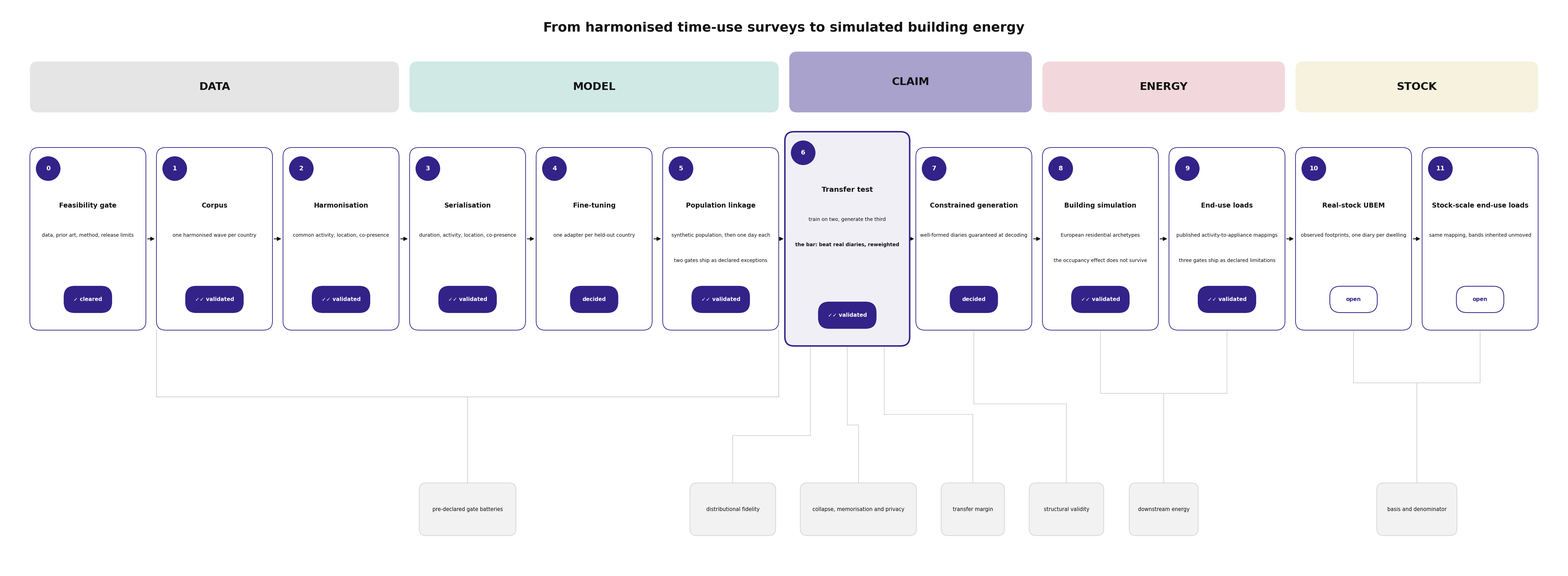

This figure's Python source: (Note: this script raises an exception after producing the figure.)
# -*- coding: utf-8 -*-
"""Figure 1 - the pipeline, Steps 0 to 11.

Built in code on 2026-09-14 on the author's instruction ("ok if possible you
create these failed images"), after four generator rounds failed to clear
FINDING 282 (canvas capped at 1376 x 768), FINDING 286 (a repeated word on
card 11) and FINDING 289 (two instruction words drawn as extra tiles).

EVERY string drawn here is copied verbatim from the frozen TEXT INVENTORY of
`Prompts_Images/4thJ_pipeline_steps_figure.md` Section 11.  No wording is
invented and no wording is altered.  House palette only; no green, no red.
"""
import os
import matplotlib
matplotlib.use("Agg")
import matplotlib.pyplot as plt
from matplotlib.patches import FancyBboxPatch, Circle, FancyArrowPatch
from matplotlib.lines import Line2D

plt.rcParams["font.family"] = "sans-serif"
plt.rcParams["font.sans-serif"] = ["DejaVu Sans", "Arial", "Helvetica"]

# ---------------------------------------------------------------- palette
ROSE = "#CC6677"
INDIGO = "#332288"
TEAL = "#44AA99"
SAND = "#DDCC77"
WINE = "#882255"
GREY_L = "#F2F2F2"
GREY_M = "#D0D0D0"
INK = "#111111"


def tint(hexcol, frac):
    """Blend hexcol toward white; frac is the amount of hexcol kept."""
    r = int(hexcol[1:3], 16); g = int(hexcol[3:5], 16); b = int(hexcol[5:7], 16)
    r = int(255 - (255 - r) * frac)
    g = int(255 - (255 - g) * frac)
    b = int(255 - (255 - b) * frac)
    return "#%02X%02X%02X" % (r, g, b)


# ---------------------------------------------------------------- geometry
W, H = 44.4, 16.2
FIG_DPI = 100

fig = plt.figure(figsize=(W, H), dpi=FIG_DPI)
ax = fig.add_axes([0, 0, 1, 1])
ax.set_xlim(0, W)
ax.set_ylim(0, H)
ax.set_aspect("equal")
ax.axis("off")
fig.patch.set_facecolor("white")

CARD_W = 3.30
CARD_H = 5.20
CARD_Y = 6.90
PITCH = 3.60
X0 = 0.60


def cx(i):
    return X0 + (i + 0.5) * PITCH


# ---------------------------------------------------------------- title (1 line)
TITLE = "From harmonised time-use surveys to simulated building energy"
ax.text(W / 2.0, 15.50, TITLE, ha="center", va="center",
        fontsize=27, color=INK, weight="bold")

# ---------------------------------------------------------------- five bands
BAND_Y = 13.10
BAND_H = 1.45
bands = [
    ("DATA",   0, 2, tint(GREY_M, 0.55), BAND_H),
    ("MODEL",  3, 5, tint(TEAL, 0.25), BAND_H),
    ("CLAIM",  6, 7, tint(INDIGO, 0.42), BAND_H + 0.28),
    ("ENERGY", 8, 9, tint(ROSE, 0.25), BAND_H),
    ("STOCK", 10, 11, tint(SAND, 0.25), BAND_H),
]
for label, a, b, col, bh in bands:
    xa = cx(a) - CARD_W / 2.0
    xb = cx(b) + CARD_W / 2.0
    ax.add_patch(FancyBboxPatch((xa, BAND_Y), xb - xa, bh,
                                boxstyle="round,pad=0,rounding_size=0.22",
                                facecolor=col, edgecolor="none", zorder=1))
    ax.text((xa + xb) / 2.0, BAND_Y + bh / 2.0, label, ha="center", va="center",
            fontsize=22, color=INK, weight="bold", zorder=2)

# ---------------------------------------------------------------- the twelve cards
# (digit, title, [body lines], chip word)
CARDS = [
    (0,  "Feasibility gate",          ["data, prior art, method, release limits"], "cleared"),
    (1,  "Corpus",                    ["one harmonised wave per country"], "validated"),
    (2,  "Harmonisation",             ["common activity, location, co-presence"], "validated"),
    (3,  "Serialisation",             ["duration, activity, location, co-presence"], "validated"),
    (4,  "Fine-tuning",               ["one adapter per held-out country"], "decided"),
    (5,  "Population linkage",        ["synthetic population, then one day each",
                                       "two gates ship as declared exceptions"], "validated"),
    (6,  "Transfer test",             ["train on two, generate the third",
                                       "the bar: beat real diaries, reweighted"], "validated"),
    (7,  "Constrained generation",    ["well-formed diaries guaranteed at decoding"], "decided"),
    (8,  "Building simulation",       ["European residential archetypes",
                                       "the occupancy effect does not survive"], "validated"),
    (9,  "End-use loads",             ["published activity-to-appliance mappings",
                                       "three gates ship as declared limitations"], "validated"),
    (10, "Real-stock UBEM",           ["observed footprints, one diary per dwelling"], "open"),
    (11, "Stock-scale end-use loads", ["same mapping, bands inherited unmoved"], "open"),
]

# mechanical word-count guard, straight from the prompt's table
WORDCOUNTS = {0: [6], 1: [5], 2: [4], 3: [4], 4: [5], 5: [6, 6],
              6: [6, 6], 7: [5], 8: [3, 6], 9: [3, 6], 10: [6], 11: [5]}
for n, t, lines, chip in CARDS:
    got = [len(l.split()) for l in lines]
    if got != WORDCOUNTS[n]:
        raise SystemExit("ABORT card %d word count %s, expected %s" % (n, got, WORDCOUNTS[n]))

CHECK = u"✓"
CHIP_GLYPH = {"cleared": CHECK + " ", "validated": CHECK + CHECK + " ",
              "decided": "", "open": ""}

texts_to_measure = []   # (artist, allowed_width_in_units)

for n, title, lines, chip in CARDS:
    big = (n == 6)
    w = CARD_W + (0.25 if big else 0.0)
    h = CARD_H + (0.90 if big else 0.0)
    x = cx(n) - w / 2.0
    y = CARD_Y - (0.45 if big else 0.0)
    ax.add_patch(FancyBboxPatch((x, y), w, h,
                                boxstyle="round,pad=0,rounding_size=0.26",
                                facecolor=tint(INDIGO, 0.07) if big else "white",
                                edgecolor=INDIGO, linewidth=3.0 if big else 1.4,
                                zorder=3))
    top = y + h
    # digit circle
    ax.add_patch(Circle((x + 0.52, top - 0.60), 0.35, facecolor=INDIGO,
                        edgecolor="none", zorder=4))
    ax.text(x + 0.52, top - 0.60, str(n), ha="center", va="center",
            fontsize=13, color="white", weight="bold", zorder=5)
    # title
    t = ax.text(cx(n), top - 1.65, title, ha="center", va="center",
                fontsize=14.5 if big else 13.5, color=INK, weight="bold", zorder=5)
    texts_to_measure.append((t, w - 0.22))
    # body lines
    by = top - 2.50
    for k, line in enumerate(lines):
        bold = (big and line.startswith("the bar:"))
        t = ax.text(cx(n), by - k * 0.72, line, ha="center", va="center",
                    fontsize=10.0, color=INK, zorder=5,
                    weight="bold" if bold else "normal")
        texts_to_measure.append((t, w - 0.18))
    # chip
    label = CHIP_GLYPH[chip] + chip
    filled = chip in ("cleared", "validated", "decided")
    chw = max(0.095 * len(label) + 0.50, 1.35)
    chw = min(chw, w - 0.30)
    chx = cx(n) - chw / 2.0
    chy = y + 0.50
    ax.add_patch(FancyBboxPatch((chx, chy), chw, 0.75,
                                boxstyle="round,pad=0,rounding_size=0.30",
                                facecolor=INDIGO if filled else "white",
                                edgecolor=INDIGO, linewidth=1.6, zorder=4))
    t = ax.text(cx(n), chy + 0.375, label, ha="center", va="center",
                fontsize=11, color="white" if filled else INDIGO,
                weight="bold", zorder=5)
    texts_to_measure.append((t, chw - 0.10))

# ---------------------------------------------------------------- spine arrows
SPINE_Y = CARD_Y + CARD_H / 2.0
for n in range(11):
    xa = cx(n) + (CARD_W / 2.0) + (0.11 if n == 6 else 0.0)
    xb = cx(n + 1) - (CARD_W / 2.0) - (0.11 if n + 1 == 6 else 0.0)
    ax.add_patch(FancyArrowPatch((xa + 0.02, SPINE_Y), (xb - 0.02, SPINE_Y),
                                 arrowstyle="-|>", mutation_scale=16,
                                 linewidth=1.8, color=INK, zorder=2))

# ---------------------------------------------------------------- seven tiles
TILE_Y = 1.05
TILE_H = 1.50
BRACKET_Y = 5.00

# (label, tile centre x, list of (card index, x-offset on that card's bottom edge))
TILES = [
    ("pre-declared gate batteries",        None),          # square bracket, cards 1-5
    ("distributional fidelity",            [(6, -1.05)]),
    ("collapse, memorisation and privacy", [(6, 0.0)]),
    ("transfer margin",                    [(6, 1.05)]),
    ("structural validity",                [(7, 0.0)]),
    ("downstream energy",                  [(8, 0.0), (9, 0.0)]),
    ("basis and denominator",              [(10, 0.0), (11, 0.0)]),
]


def tile_w(label):
    return max(0.079 * len(label) + 0.62, 1.5)


# lay the seven tiles out left to right, each as near its target as a 0.70 gap allows
GAP = 0.70
targets_x = [cx(3), cx(6), cx(6), cx(6), cx(7),
             (cx(8) + cx(9)) / 2.0, (cx(10) + cx(11)) / 2.0]
widths = [tile_w(t[0]) for t in TILES]
# the three card-6 tiles are placed as one group centred on card 6
grp = widths[1] + widths[2] + widths[3] + 2 * GAP
gx = cx(6) - grp / 2.0
centres = [0.0] * 7
centres[1] = gx + widths[1] / 2.0
centres[2] = gx + widths[1] + GAP + widths[2] / 2.0
centres[3] = gx + widths[1] + GAP + widths[2] + GAP + widths[3] / 2.0
centres[0] = min(targets_x[0], gx - GAP - widths[0] / 2.0)
right = centres[3] + widths[3] / 2.0
for i in (4, 5, 6):
    centres[i] = max(targets_x[i], right + GAP + widths[i] / 2.0)
    right = centres[i] + widths[i] / 2.0
if right > W - 0.4:
    raise SystemExit("ABORT: tile row overruns the canvas at %.2f" % right)

TILES = [(lab, centres[i], tgt) for i, (lab, tgt) in enumerate(TILES)]

for _ti, (label, tcx, targets) in enumerate(TILES):
    tw = max(0.079 * len(label) + 0.62, 1.5)
    ax.add_patch(FancyBboxPatch((tcx - tw / 2.0, TILE_Y), tw, TILE_H,
                                boxstyle="round,pad=0,rounding_size=0.20",
                                facecolor=GREY_L, edgecolor=GREY_M,
                                linewidth=1.2, zorder=3))
    t = ax.text(tcx, TILE_Y + TILE_H / 2.0, label, ha="center", va="center",
                fontsize=10.5, color=INK, zorder=5)
    texts_to_measure.append((t, tw - 0.16))

    if targets is None:
        # one square bracket spanning cards 1 to 5, stem down to the tile
        xa = cx(1) - CARD_W / 2.0
        xb = cx(5) + CARD_W / 2.0
        ax.add_line(Line2D([xa, xb], [BRACKET_Y, BRACKET_Y],
                           color=GREY_M, linewidth=1.6, zorder=2))
        ax.add_line(Line2D([xa, xa], [BRACKET_Y, CARD_Y],
                           color=GREY_M, linewidth=1.6, zorder=2))
        ax.add_line(Line2D([xb, xb], [BRACKET_Y, CARD_Y],
                           color=GREY_M, linewidth=1.6, zorder=2))
        ax.add_line(Line2D([tcx, tcx], [TILE_Y + TILE_H, BRACKET_Y],
                           color=GREY_M, linewidth=1.6, zorder=2))
    else:
        for card_i, dx in targets:
            bx = cx(card_i) + dx
            by = CARD_Y - (0.45 if card_i == 6 else 0.0)
            mid = 3.60 + 0.30 * _ti
            ax.add_line(Line2D([tcx, tcx, bx, bx],
                               [TILE_Y + TILE_H, mid, mid, by],
                               color=GREY_M, linewidth=1.3,
                               solid_joinstyle="miter", zorder=2))

# ---------------------------------------------------------------- overflow check
fig.canvas.draw()
renderer = fig.canvas.get_renderer()
px_per_unit = FIG_DPI
bad = []
for t, allow in texts_to_measure:
    bb = t.get_window_extent(renderer=renderer)
    if bb.width / px_per_unit > allow:
        bad.append((t.get_text(), round(bb.width / px_per_unit, 2), round(allow, 2)))
if bad:
    for b in bad:
        print("OVERFLOW %-46s drawn %.2f allowed %.2f" % b)
else:
    print("no text overflows its element")

OUT = os.path.join(os.path.dirname(os.path.abspath(__file__)), "..",
                   "HETUS_LLM_Pipeline_Steps.png")
fig.savefig(OUT, dpi=FIG_DPI, facecolor="white")
print("written", os.path.normpath(OUT), int(W * FIG_DPI), "x", int(H * FIG_DPI))
